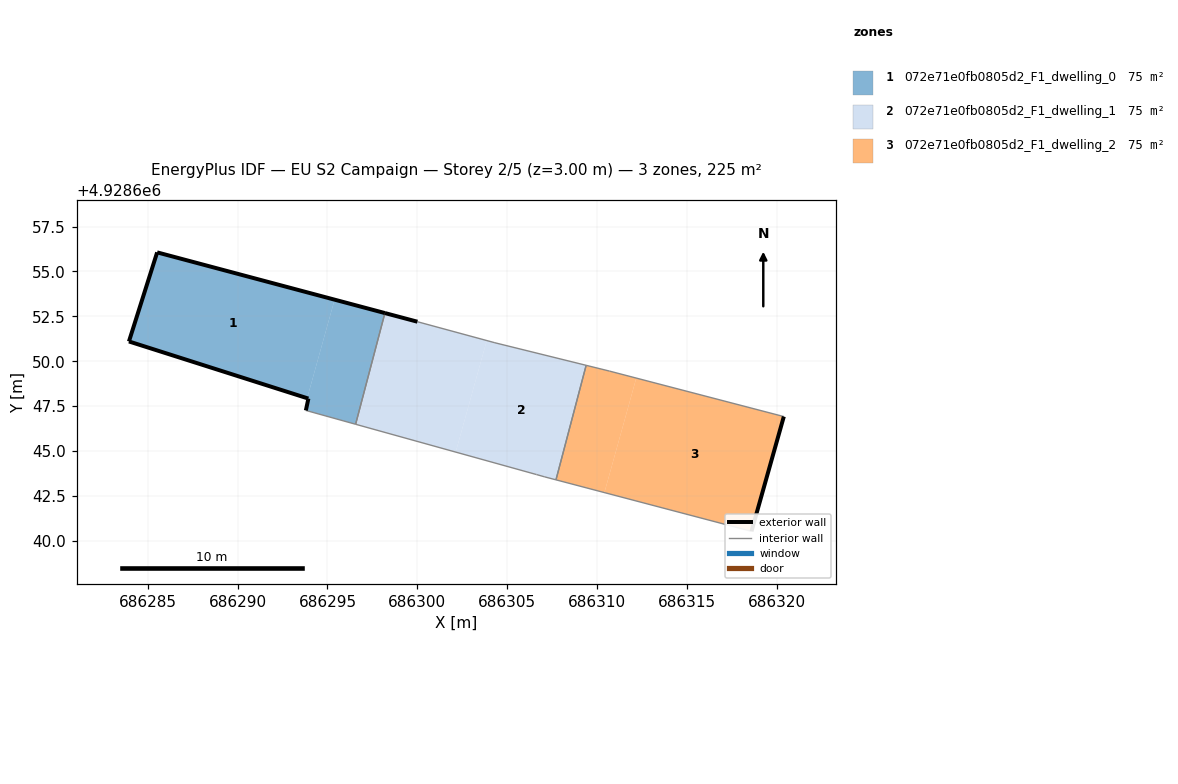
=== STOREY PLAN SPEC (per zone: floor XY polygon, exterior-wall plan segments, windows/doors) ===
zone 1: 072e71e0fb0805d2_F1_dwelling_0  (74.9 m²)
  floor: (686296.57, 4928646.49) (686298.20, 4928652.68) (686295.40, 4928653.43) (686293.87, 4928647.94) (686293.94, 4928647.92) (686293.80, 4928647.26)
  floor: (686293.87, 4928647.94) (686295.40, 4928653.43) (686285.52, 4928656.06) (686283.95, 4928651.10)
  exterior wall: (686293.80, 4928647.26) – (686293.94, 4928647.92)  [0.7 m]
  exterior wall: (686293.94, 4928647.92) – (686283.95, 4928651.10)  [10.5 m]
  exterior wall: (686283.95, 4928651.10) – (686285.52, 4928656.06)  [5.2 m]
  exterior wall: (686285.52, 4928656.06) – (686298.20, 4928652.68)  [13.1 m]
  interior walls: 2
zone 2: 072e71e0fb0805d2_F1_dwelling_1  (74.9 m²)
  floor: (686302.14, 4928644.94) (686303.87, 4928651.15) (686300.01, 4928652.20) (686298.20, 4928652.68) (686296.57, 4928646.49)
  floor: (686307.72, 4928643.40) (686309.40, 4928649.77) (686304.32, 4928651.03) (686303.87, 4928651.15) (686302.14, 4928644.94) (686306.64, 4928643.69) (686307.10, 4928643.56)
  exterior wall: (686298.20, 4928652.68) – (686300.01, 4928652.20)  [1.9 m]
  interior walls: 7
zone 3: 072e71e0fb0805d2_F1_dwelling_2  (74.9 m²)
  floor: (686318.61, 4928640.53) (686320.41, 4928646.92) (686312.19, 4928649.06) (686310.42, 4928642.69)
  floor: (686310.42, 4928642.69) (686312.19, 4928649.06) (686310.71, 4928649.45) (686309.40, 4928649.77) (686307.72, 4928643.40)
  exterior wall: (686320.41, 4928646.92) – (686318.61, 4928640.53)  [6.6 m]
  interior walls: 4

=== DERIVED (storey summary) ===
Building: EU S2 Campaign
Storey: 2 of 5  (floor level z = 3.00 m)
Storey gross floor area: 224.8 m²
Zones on this storey: 3
  - 072e71e0fb0805d2_F1_dwelling_0: floor 74.9 m²; exterior wall 29.5 m (88.5 m²); WWR 0.0%
  - 072e71e0fb0805d2_F1_dwelling_1: floor 74.9 m²; exterior wall 1.9 m (5.6 m²); WWR 0.0%
  - 072e71e0fb0805d2_F1_dwelling_2: floor 74.9 m²; exterior wall 6.6 m (19.9 m²); WWR 0.0%
Zone adjacency (shared interzone walls):
  - 072e71e0fb0805d2_F1_dwelling_0 ↔ 072e71e0fb0805d2_F1_dwelling_1
  - 072e71e0fb0805d2_F1_dwelling_1 ↔ 072e71e0fb0805d2_F1_dwelling_2